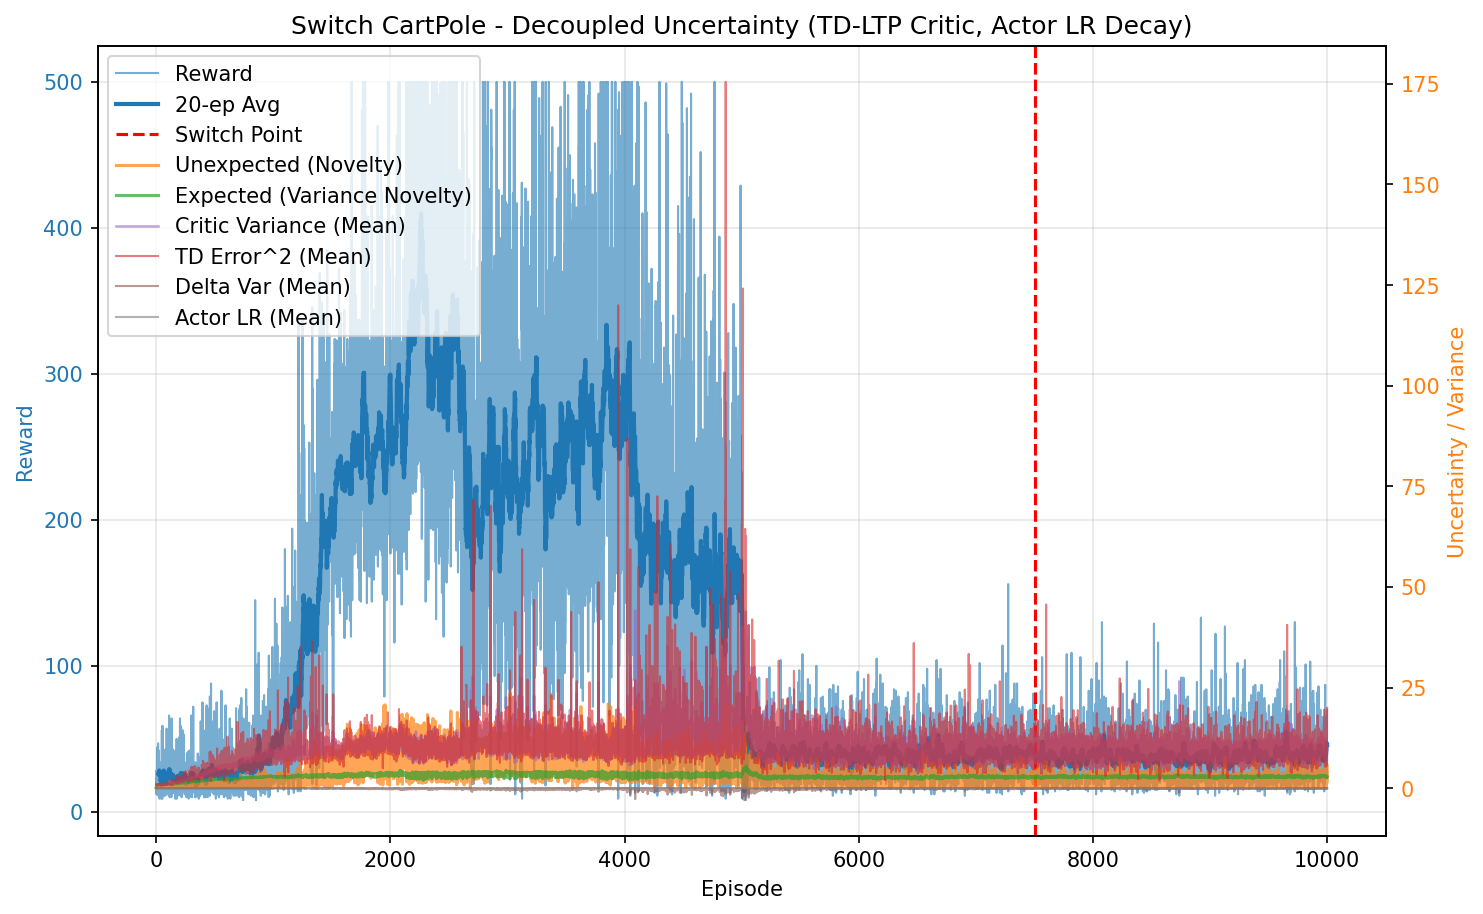

Source data for this figure (header and first rows):
episode, reward, unexpected_uncertainty, expected_uncertainty, mean_variance, mean_td_error_sq, mean_delta_var, mean_actor_lr, mean_abs_td
0, 28.0, 0.0009815, 0.2047, 0.6963, 0.9983, 9.175202875917028e-05, 9.999999999999996e-05, 0.9991
1, 25.0, 1.2702528532150242e-05, 0.3453, 0.7012, 0.9901, 8.651109380514413e-05, 9.999999999999999e-05, 0.995
2, 12.0, 8.729111139534752e-07, 0.4014, 0.7039, 0.9839, 8.323931645151905e-05, 0.0001, 0.9917
3, 23.0, 3.541030582373385e-05, 0.4923, 0.7089, 0.9844, 8.07360634916946e-05, 0.0001, 0.9919
4, 19.0, 0.0005572, 0.5535, 0.7131, 0.9852, 7.925786584415317e-05, 0.0001, 0.9918
5, 16.0, 1.5684936575235285e-05, 0.597, 0.7165, 0.9828, 7.68844914906972e-05, 0.0001, 0.9905
6, 15.0, 5.518646446528091e-07, 0.6322, 0.7191, 0.9756, 7.393931122781867e-05, 0.0001, 0.9865
7, 38.0, 0.0009458, 0.7012, 0.7221, 0.997, 7.765974729602244e-05, 9.999999999999994e-05, 0.9977
8, 16.0, 2.6623068453521083e-05, 0.724, 0.7299, 0.9502, 6.384065429272655e-05, 0.0001, 0.9723
9, 16.0, 7.493727572921054e-07, 0.7433, 0.7295, 0.9564, 6.501262885014202e-05, 0.0001, 0.9759
10, 20.0, 0.001693, 0.7643, 0.7371, 0.978, 6.68279898127631e-05, 0.0001, 0.9865
11, 12.0, 0.0001163, 0.7745, 0.7307, 0.9278, 5.763467228342734e-05, 0.0001, 0.9609
12, 44.0, 0.01467, 0.8048, 0.7384, 0.971, 6.504433127735698e-05, 9.999999999999996e-05, 0.983
13, 22.0, 0.02787, 0.8164, 0.7455, 0.9783, 6.646343819614745e-05, 0.0001, 0.9844
14, 45.0, 0.01205, 0.8341, 0.7489, 0.9665, 5.928530818198333e-05, 9.999999999999998e-05, 0.9803
15, 41.0, 0.006327, 0.8467, 0.7592, 0.955, 5.310210159429164e-05, 9.999999999999995e-05, 0.9729
16, 47.0, 0.01053, 0.8577, 0.7675, 0.9912, 5.907236730865907e-05, 9.999999999999999e-05, 0.9898
17, 34.0, 0.003896, 0.8617, 0.7597, 0.9515, 5.0640529291918945e-05, 9.999999999999994e-05, 0.9712
18, 30.0, 0.04889, 0.8668, 0.7766, 1.017, 6.901556064416685e-05, 9.999999999999996e-05, 0.9936
19, 11.0, 0.004199, 0.868, 0.7715, 0.8169, 2.4917296907779794e-05, 0.0001, 0.8912
20, 23.0, 2.4788257801285803e-05, 0.8708, 0.7775, 0.9064, 4.314600593995793e-05, 0.0001, 0.9353
21, 32.0, 0.09608, 0.8744, 0.782, 0.9931, 5.844865942780874e-05, 9.999999999999995e-05, 0.9844
22, 26.0, 0.075, 0.877, 0.7844, 1.009, 6.453295346781638e-05, 9.999999999999998e-05, 0.9872
23, 42.0, 0.003353, 0.8806, 0.7886, 0.9651, 5.099281461847161e-05, 9.999999999999995e-05, 0.969
24, 17.0, 7.550021311390573e-05, 0.8814, 0.7852, 0.9181, 3.63461458331922e-05, 0.0001, 0.9384
25, 17.0, 1.700113658230896e-06, 0.8831, 0.7963, 0.8534, 2.1426421892322955e-05, 0.0001, 0.9018
26, 34.0, 0.001945, 0.8852, 0.7933, 0.9243, 4.053711032083469e-05, 9.999999999999994e-05, 0.9432
27, 12.0, 0.0001336, 0.8854, 0.7866, 0.9203, 2.5560609171410095e-05, 0.0001, 0.9368
28, 9.0, 1.7936669043380436e-05, 0.8856, 0.7889, 0.8978, 1.6209340283836977e-05, 0.0001, 0.9198
29, 24.0, 0.1101, 0.886, 0.788, 0.9752, 4.072428622986054e-05, 9.999999999999999e-05, 0.9719
30, 20.0, 0.00127, 0.8882, 0.8077, 0.7982, 1.3604800867173242e-05, 0.0001, 0.8705
31, 13.0, 6.979575751191708e-05, 0.8886, 0.7953, 0.8977, 3.127047212016346e-05, 0.0001, 0.9124
32, 34.0, 0.06346, 0.8911, 0.8054, 0.9707, 4.206475582527196e-05, 9.999999999999994e-05, 0.9642
33, 26.0, 0.01336, 0.8929, 0.8088, 0.9177, 1.8570694015981792e-05, 9.999999999999998e-05, 0.9289
34, 21.0, 0.0006096, 0.8945, 0.8129, 0.8966, 2.5916133288588368e-05, 0.0001, 0.9126
35, 11.0, 5.23675261237625e-05, 0.8942, 0.7948, 0.856, -3.82020822143274e-06, 0.0001, 0.892
36, 27.0, 0.1408, 0.8956, 0.811, 0.9963, 4.680866481263656e-05, 9.999999999999998e-05, 0.9685
37, 16.0, 0.1613, 0.8965, 0.8131, 1.034, 6.807496536732739e-05, 0.0001, 0.9563
38, 11.0, 0.01386, 0.8966, 0.8073, 0.7888, -2.283583340053335e-05, 0.0001, 0.8368
39, 25.0, 0.09711, 0.8987, 0.8206, 0.996, 4.473364352854148e-05, 9.999999999999999e-05, 0.967
40, 12.0, 0.006673, 0.8985, 0.806, 0.8816, -1.1610742950712328e-05, 0.0001, 0.8942
41, 22.0, 0.08845, 0.8994, 0.8154, 1.025, 4.477263432751435e-05, 0.0001, 0.9717
42, 16.0, 0.002906, 0.9005, 0.8226, 0.7783, -1.627270624564824e-05, 0.0001, 0.8396
43, 13.0, 0.0001597, 0.9006, 0.8133, 0.8375, -1.0026794195700939e-05, 0.0001, 0.869
44, 9.0, 2.143924473718042e-05, 0.9006, 0.8112, 0.7327, -5.5193519243637465e-05, 0.0001, 0.8011
45, 14.0, 9.42907955170612e-07, 0.9008, 0.8146, 0.8461, -2.2576235634359804e-06, 0.0001, 0.8779
46, 27.0, 0.07569, 0.9022, 0.8228, 0.9933, 4.311856032824487e-05, 9.999999999999998e-05, 0.9726
47, 30.0, 0.03602, 0.9044, 0.8298, 0.919, 3.205551204751949e-05, 9.999999999999996e-05, 0.9101
48, 56.0, 0.09565, 0.9059, 0.8256, 0.9716, 4.642136658576807e-05, 0.0001, 0.9499
49, 25.0, 0.3395, 0.9076, 0.8355, 1.09, 6.752232167689513e-05, 9.999999999999999e-05, 1.003
50, 15.0, 0.0552, 0.9078, 0.8267, 0.8958, 1.497485705532451e-05, 0.0001, 0.9127
51, 10.0, 0.123, 0.9077, 0.8217, 1.095, 9.298057737908998e-05, 0.0001, 0.9712
52, 9.0, 0.01651, 0.9076, 0.8222, 0.7474, -3.097397901591966e-05, 0.0001, 0.8274
53, 59.0, 0.08519, 0.9113, 0.8391, 1.003, 5.234987878415201e-05, 0.0001, 0.9737
54, 20.0, 0.184, 0.9127, 0.8455, 1.111, 9.079058435607177e-05, 0.0001, 1.002
55, 42.0, 0.1529, 0.9164, 0.8535, 0.9806, 4.4653855459388264e-05, 9.999999999999995e-05, 0.9543
56, 57.0, 0.04106, 0.9183, 0.8485, 0.9752, 4.4706589693685316e-05, 0.0001, 0.9551
57, 39.0, 0.007014, 0.9196, 0.8513, 0.934, 3.0623755810036506e-05, 9.999999999999992e-05, 0.9055
58, 27.0, 0.0235, 0.9198, 0.8485, 0.911, 7.248240905153858e-06, 9.999999999999998e-05, 0.909
59, 29.0, 0.1405, 0.9215, 0.8586, 1.073, 9.869738676644935e-05, 9.999999999999996e-05, 0.9703
... 9,940 more rows
